8-way image classification set "images" from GitHub (mandeepsharma14/ai-product-quality-control-automation); label vocabulary: blister, crack, crooked corner, delamination, good, scratch, thick paint, thin paint.

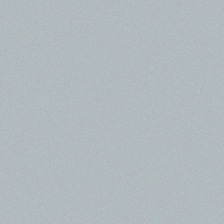
Label: good

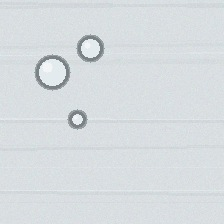
Label: blister

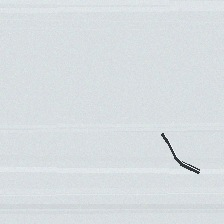
Label: crack

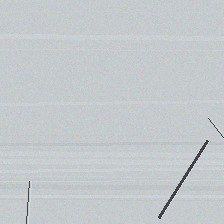
Label: scratch

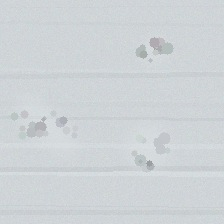
Label: thick paint

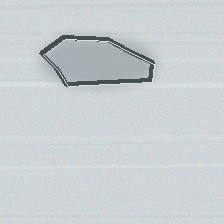
Label: delamination
